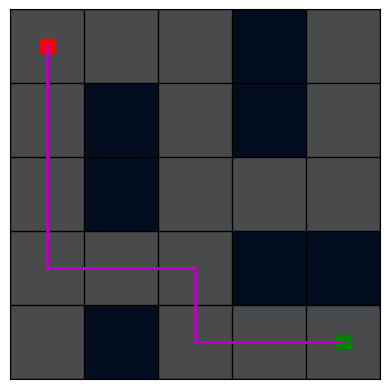
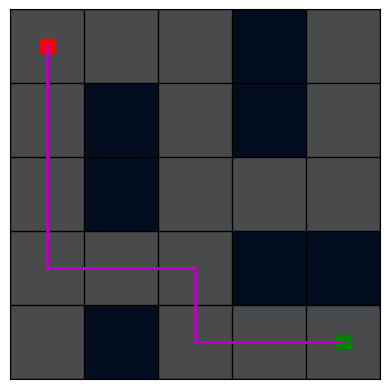

These figures' Python source, in order:
# Runed in Google colab Notebook
#Enhanced Dynamic Robot Movement Simulation**


import numpy as np
import matplotlib.pyplot as plt
from collections import deque
import heapq

class PriorityQueue:
    def __init__(self):
        self.elements = []

    def empty(self):
        return len(self.elements) == 0

    def put(self, item, priority):
        heapq.heappush(self.elements, (priority, item))

    def get(self):
        return heapq.heappop(self.elements)[1]

# Node Class represents a state in the search tree.
class Node:
    def __init__(self, state, parent=None, action=None, path_cost=0):
        self.state = state  # Represents the current position of the agent in the grid.
        self.parent = parent  # Represents the node in the search tree that generated this node.
        self.action = action  # Indicates the action taken to reach this state.
        self.path_cost = path_cost  # Represents the cost from the start node to this node.

    # Comparison operator for the priority queue.
    def __lt__(self, other):
        return self.path_cost < other.path_cost



#Calculate the Manhattan distance between two points a and b.
def heuristic(a, b):
    (x1, y1) = a  #a: Tuple representing the x and y coordinates of point a (e.g., (x1, y1))
    (x2, y2) = b  #Calculate the Manhattan distance between two points a and b.
    return abs(x1 - x2) + abs(y1 - y2) #Returns: - The Manhattan distance between points a and b.



# Environment Class represents the grid and handles state transitions.
class Environment:
    def __init__(self, grid, start, goal):
        self.grid = grid  # Represents the grid layout where 1 represents an obstacle and 0 is free space.
        self.initial = start  # Represents the starting position of the agent.
        self.goal = goal  # Represents the goal position the agent aims to reach.
        self.battery_level = 100  # Initializes the battery level to 100%.
        self.recharge_count = 0  # Initializes the recharge count to 0.

    # Returns the possible actions from a given state.
    def actions(self, state):
        possible_actions = ['UP', 'DOWN', 'LEFT', 'RIGHT']
        x, y = state

        # Eliminates impossible actions based on grid boundaries and obstacles.
        if x == 0 or self.grid[x - 1][y] == 1:
            possible_actions.remove('UP')
        if x == len(self.grid) - 1 or self.grid[x + 1][y] == 1:
            possible_actions.remove('DOWN')
        if y == 0 or self.grid[x][y - 1] == 1:
            possible_actions.remove('LEFT')
        if y == len(self.grid[0]) - 1 or self.grid[x][y + 1] == 1:
            possible_actions.remove('RIGHT')

        return possible_actions

    # Returns the state resulting from taking a given action at a given state.
    def result(self, state, action):
        x, y = state

        if action == 'UP':
            new_state = (x - 1, y)
        elif action == 'DOWN':
            new_state = (x + 1, y)
        elif action == 'LEFT':
            new_state = (x, y - 1)
        elif action == 'RIGHT':
            new_state = (x, y + 1)

        # Updates the battery level.
        self.battery_level -= 10
        if self.battery_level <= 0:
            # Requires the robot to recharge before continuing.
            self.recharge_battery()

        return new_state

    # Recharges the battery level to 100%.
    def recharge_battery(self):
        self.battery_level = 100
        self.recharge_count += 1

    # Checks if the goal has been reached.
    def is_goal(self, state):
        return state == self.goal

    # Returns the current recharge count.
    def get_recharge_count(self):
        return self.recharge_count

class Agent:
    def __init__(self, env):
        self.env = env

    # Performs Uniform Cost Search to find the lowest cost path from the initial state to the goal.
    def uniform_cost_search(self):
        frontier = PriorityQueue()  # Priority queue for UCS.
        frontier.put(Node(self.env.initial, path_cost=0), 0)
        came_from = {self.env.initial: None}
        cost_so_far = {self.env.initial: 0}

        while not frontier.empty():
            current_node = frontier.get()

            if self.env.is_goal(current_node.state):
                return self.reconstruct_path(came_from, current_node.state)

            for action in self.env.actions(current_node.state):
                new_state = self.env.result(current_node.state, action)
                new_cost = cost_so_far[current_node.state] + 1  # Assuming uniform cost for simplicity; adjust if varying costs.
                if new_state not in cost_so_far or new_cost < cost_so_far[new_state]:
                    cost_so_far[new_state] = new_cost
                    priority = new_cost
                    frontier.put(Node(new_state, current_node, action, new_cost), priority)
                    came_from[new_state] = current_node.state

        return []

    def a_star_search(self):
        # The start node is created with a path cost of 0.
        start_node = Node(self.env.initial, path_cost=0)
        frontier = PriorityQueue()
        frontier.put(start_node, 0)  # Priority is f-cost, initially the heuristic cost from start to goal
        came_from = {self.env.initial: None}  # Tracks the best path to a node
        cost_so_far = {self.env.initial: 0}  # Tracks the g-cost (cost so far to reach a node)

        while not frontier.empty():
            current_node = frontier.get()

            if self.env.is_goal(current_node.state):
                return self.reconstruct_path(came_from, current_node.state)

            for action in self.env.actions(current_node.state):
                new_state = self.env.result(current_node.state, action)
                new_cost = cost_so_far[current_node.state] + 1  # Assuming uniform cost for simplicity
                if new_state not in cost_so_far or new_cost < cost_so_far[new_state]:
                    cost_so_far[new_state] = new_cost
                    priority = new_cost + heuristic(new_state, self.env.goal)  # f-cost = g-cost + h-cost
                    frontier.put(Node(new_state, current_node, action, new_cost), priority)
                    came_from[new_state] = current_node.state

        return []

    def reconstruct_path(self, came_from, current):
        path = []
        while current in came_from:
            path.append(current)
            current = came_from[current]
        path.append(self.env.initial)  # Start node is not in came_from
        path.reverse()  # Reverse to get the path from start to goal
        return path

# Visualization Function plots the grid and the found path.
def visualize_grid_and_path(grid, path):
    grid_array = np.array(grid)  # Convert grid to numpy array for easy plotting.
    fig, ax = plt.subplots()
    ax.set_facecolor('black')  # Set the background color to black.
    ax.imshow(grid_array, cmap='Blues', alpha=0.3)  # Blue grid overlay.
    start = path[0]
    goal = path[-1]
    ax.plot(start[1], start[0], 'rs', markersize=10)  # Start position in red.
    ax.plot(goal[1], goal[0], 'gs', markersize=10)  # Goal position in green.
    xs, ys = zip(*path)  # Extract X and Y coordinates of the path.
    ax.plot(ys, xs, 'm-', linewidth=2)  # Plot the path in magenta.
    ax.set_xticks(np.arange(-.5, len(grid[0]), 1), minor=True)
    ax.set_yticks(np.arange(-.5, len(grid), 1), minor=True)
    ax.grid(which="minor", color="black", linestyle='-', linewidth=1)  # Dark grid lines.
    ax.tick_params(which="minor", size=0)
    ax.tick_params(which="major", bottom=False, left=False, labelbottom=False, labelleft=False)
    plt.show()

# Define the grid, start position, and goal position
grid = [
    [0, 0, 0, 1, 0],
    [0, 1, 0, 1, 0],
    [0, 1, 0, 0, 0],
    [0, 0, 0, 1, 1],
    [0, 1, 0, 0, 0]
]

start = (0, 0)
goal = (4, 4)

# Create the environment and agent for Uniform Cost Search
environment_for_ucs = Environment(grid, start, goal)
agent = Agent(environment_for_ucs)

# Solve the problem with Uniform Cost Search
solution_path_ucs = agent.uniform_cost_search()
recharge_count_ucs = environment_for_ucs.get_recharge_count()
print("UCS Solution Path:", solution_path_ucs)
print("UCS Battery Recharge Count:", recharge_count_ucs)

# Create the environment and agent for A* algorithm
environment_for_astar = Environment(grid, start, goal)
agent = Agent(environment_for_astar)

# Solve the problem with the A* algorithm
solution_path_astar = agent.a_star_search()
recharge_count_astar = environment_for_astar.get_recharge_count()
print("A* Solution Path:", solution_path_astar)
print("A* Battery Recharge Count:", recharge_count_astar)

# Compare recharge counts and determine the best algorithm
if recharge_count_ucs < recharge_count_astar:
    print("Uniform Cost Search is better.")
elif recharge_count_astar < recharge_count_ucs:
    print("A* Search is better.")
else:
    print("Both UCS and A* are same effective.")

# Visualize the solution
visualize_grid_and_path(grid, solution_path_ucs)
visualize_grid_and_path(grid, solution_path_astar)
